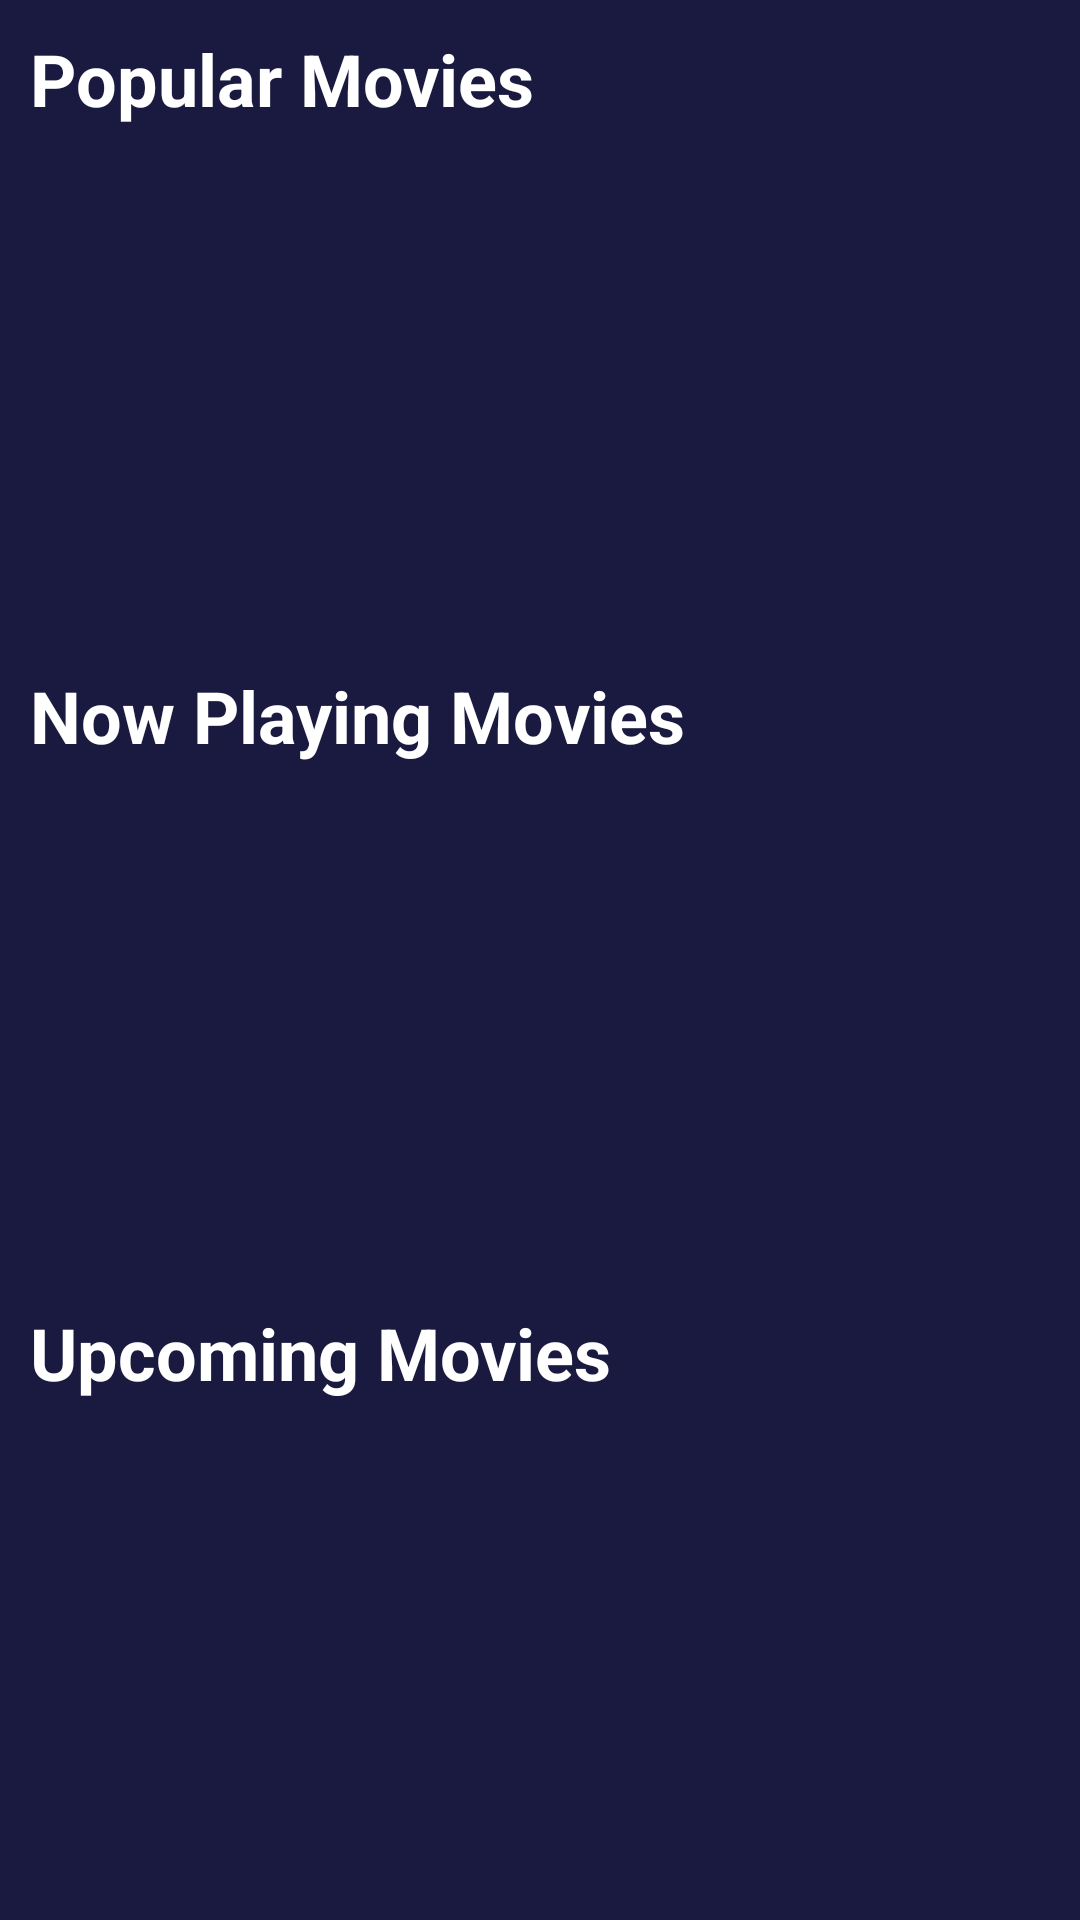

Here is an Android app screen rendered from its layout file. Give the layout XML and the strings, colors and styles it references.
<!-- AndroidManifest.xml: application theme Theme.Pelem -->
<!-- res/layout/fragment_main.xml -->
<?xml version="1.0" encoding="utf-8"?>
<LinearLayout xmlns:android="http://schemas.android.com/apk/res/android"
    xmlns:tools="http://schemas.android.com/tools"
    android:layout_width="match_parent"
    android:layout_height="match_parent"
    tools:context=".MainFragment"
    android:orientation="vertical"
    android:background="#1A1A40"
    android:padding="10sp">

    <TextView
        android:layout_width="match_parent"
        android:layout_height="wrap_content"
        android:text="Popular Movies"
        android:textStyle="bold"
        android:textSize="24sp"
        android:textColor="@color/white"/>

    <androidx.recyclerview.widget.RecyclerView
        android:id="@+id/popularView"
        android:layout_width="match_parent"
        android:layout_height="180sp"
        tools:listitem="@layout/template_film"/>

    <TextView
        android:layout_width="match_parent"
        android:layout_height="wrap_content"
        android:text="Now Playing Movies"
        android:textSize="24sp"
        android:textStyle="bold"
        android:textColor="@color/white"/>

    <androidx.recyclerview.widget.RecyclerView
        android:id="@+id/nowPlayingView"
        android:layout_width="match_parent"
        android:layout_height="180sp"
        tools:listitem="@layout/template_film"/>

    <TextView
        android:layout_width="match_parent"
        android:layout_height="wrap_content"
        android:text="Upcoming Movies"
        android:textSize="24sp"
        android:textStyle="bold"
        android:textColor="@color/white"/>

    <androidx.recyclerview.widget.RecyclerView
        android:id="@+id/upcomingView"
        android:layout_width="match_parent"
        android:layout_height="180sp"
        tools:listitem="@layout/template_film"/>



</LinearLayout>
<!-- res/layout/template_film.xml (included above) -->
<?xml version="1.0" encoding="utf-8"?>
<LinearLayout xmlns:android="http://schemas.android.com/apk/res/android"
    android:orientation="vertical"
    android:layout_width="90sp"
    android:layout_height="160sp"
    android:layout_margin="10sp"
    android:id="@+id/filmDetail"
    android:clickable="true">

    <ImageView
        android:id="@+id/filmImage"
        android:layout_width="match_parent"
        android:layout_height="140sp"
        android:background="@color/black"/>

    <TextView
        android:id="@+id/filmTitle"
        android:layout_width="match_parent"
        android:layout_height="wrap_content"
        android:text="Film Title"
        android:textColor="@color/white"
        android:textAlignment="center"/>

</LinearLayout>
<!-- resources referenced by this layout -->
<resources>
  <style name="Theme.Pelem" parent="Theme.MaterialComponents.DayNight.NoActionBar">
          
          <item name="colorPrimary">@color/purple_500</item>
          <item name="colorPrimaryVariant">@color/purple_700</item>
          <item name="colorOnPrimary">@color/white</item>
          
          <item name="colorSecondary">@color/teal_200</item>
          <item name="colorSecondaryVariant">@color/teal_700</item>
          <item name="colorOnSecondary">@color/black</item>
          
          <item name="android:statusBarColor" tools:targetApi="l">?attr/colorPrimaryVariant</item>
          
      </style>
  <!-- not gathered from this repository: default colours our renderer supplied (Android Studio template values) -->
  <color name="purple_500">#FF6200EE</color>
  <color name="purple_700">#FF3700B3</color>
  <color name="teal_200">#FF03DAC5</color>
  <color name="teal_700">#FF018786</color>
  <color name="black">#FF000000</color>
  <color name="white">#FFFFFFFF</color>
</resources>
